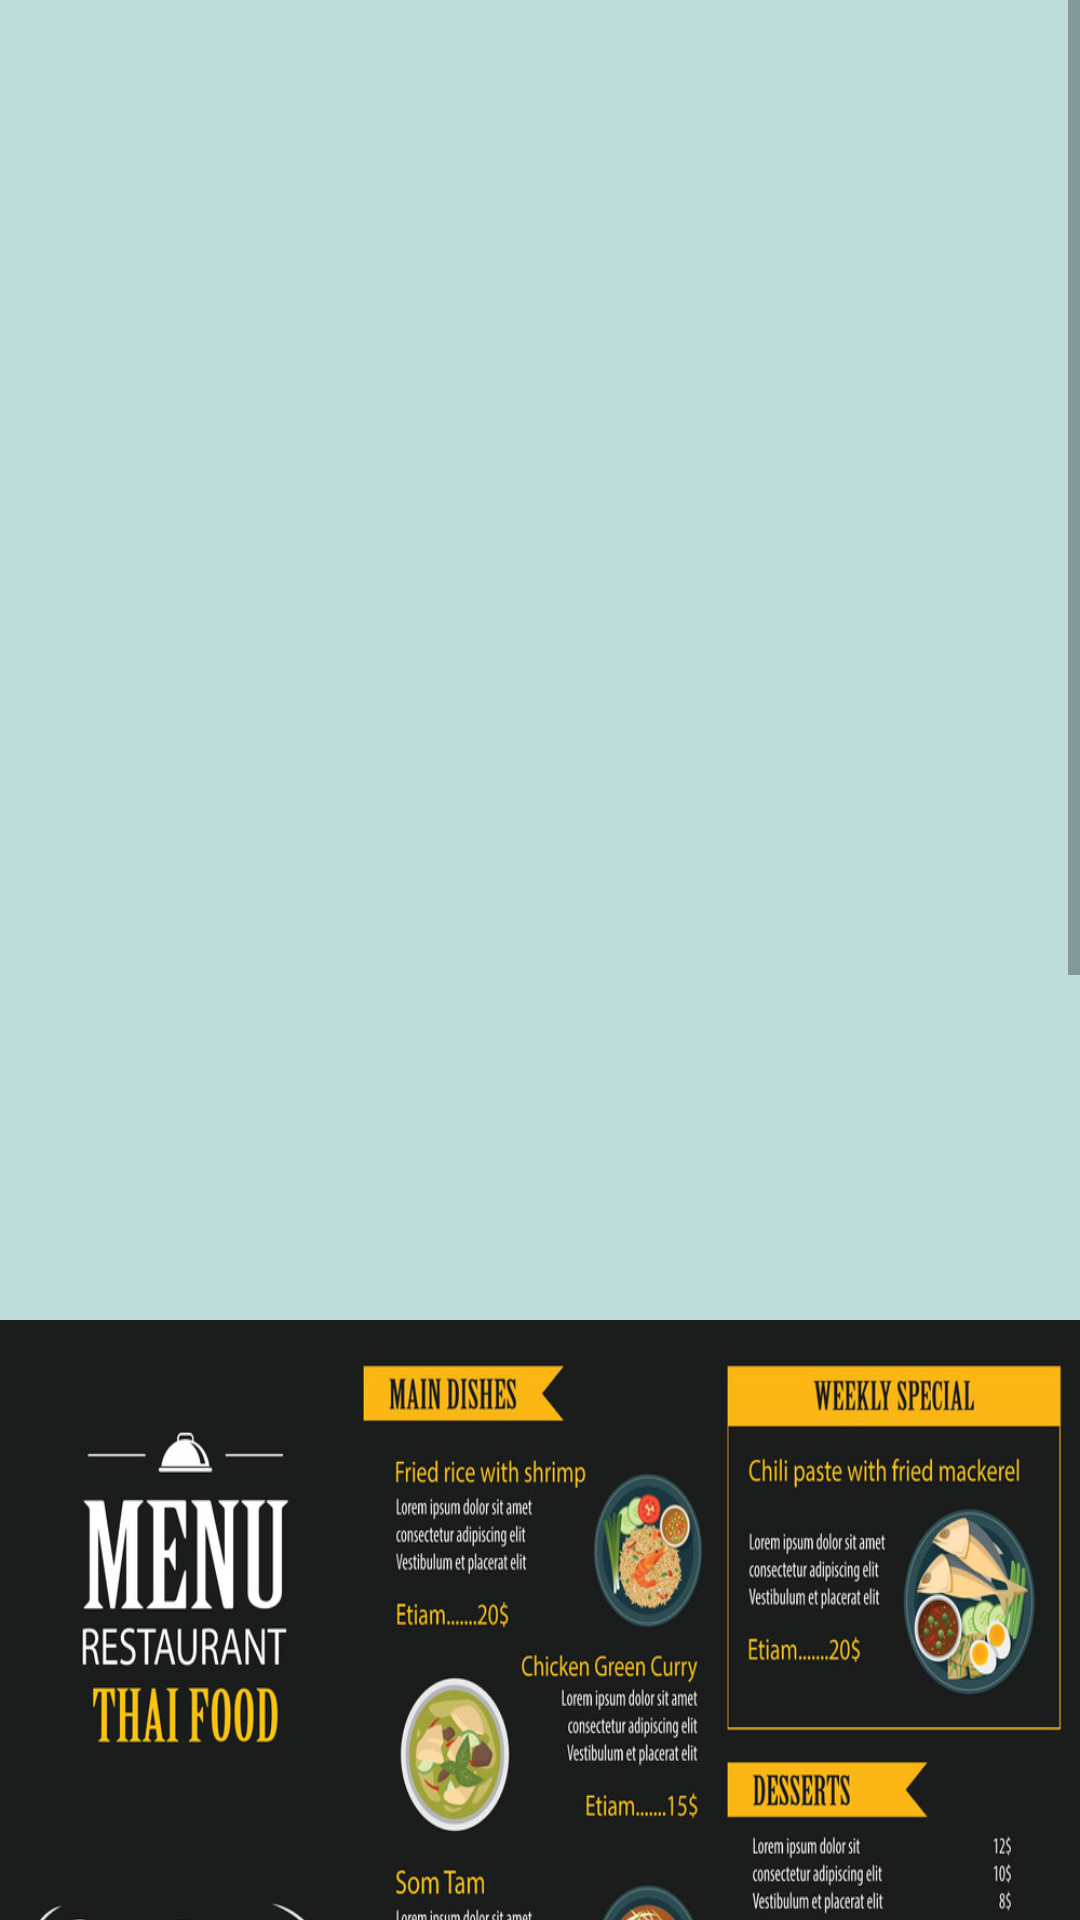

Here is an Android app screen rendered from its layout file. Give the layout XML and the strings, colors and styles it references.
<!-- AndroidManifest.xml: application theme AppTheme -->
<!-- res/layout/fragment_menu_item.xml -->
<?xml version="1.0" encoding="utf-8"?>

<LinearLayout xmlns:android="http://schemas.android.com/apk/res/android"
    android:orientation="vertical" android:layout_width="match_parent"
    android:layout_height="match_parent"
    android:background="#40008577">

    <ScrollView
        android:layout_width="match_parent"
        android:layout_height="match_parent">

        <LinearLayout
            android:layout_width="match_parent"
            android:layout_height="match_parent"
            android:orientation="vertical">

    <ImageView
        android:layout_width="match_parent"
        android:layout_height="400dp"
        android:src="@drawable/table"
        android:layout_marginTop="20sp"
        android:scaleType="matrix"/>

    <ImageView
        android:layout_width="match_parent"
        android:layout_height="400dp"
        android:src="@drawable/menu"
        android:layout_marginTop="20sp"
        android:scaleType="fitXY"/>

            <ImageView
                android:layout_width="match_parent"
                android:layout_height="400dp"
                android:scaleType="matrix"
                android:layout_marginTop="20sp"
                android:src="@drawable/table_2"/>

        </LinearLayout>
    </ScrollView>
</LinearLayout>
<!-- resources referenced by this layout -->
<resources>
  <!-- drawable menu: jpg bitmap (drawable, 212903 bytes) -->
  <!-- drawable table_2: jpg bitmap (drawable, 42723 bytes) -->
  <style name="AppTheme" parent="Theme.AppCompat.Light.DarkActionBar">
          
          <item name="colorPrimary">@color/colorPrimary</item>
          <item name="colorPrimaryDark">@color/colorPrimaryDark</item>
          <item name="colorAccent">@color/colorAccent</item>
      </style>
  <!-- not gathered from this repository: default colours our renderer supplied (Android Studio template values) -->
  <color name="colorPrimary">#FF6200EE</color>
  <color name="colorPrimaryDark">#FF3700B3</color>
  <color name="colorAccent">#FF03DAC5</color>
</resources>
